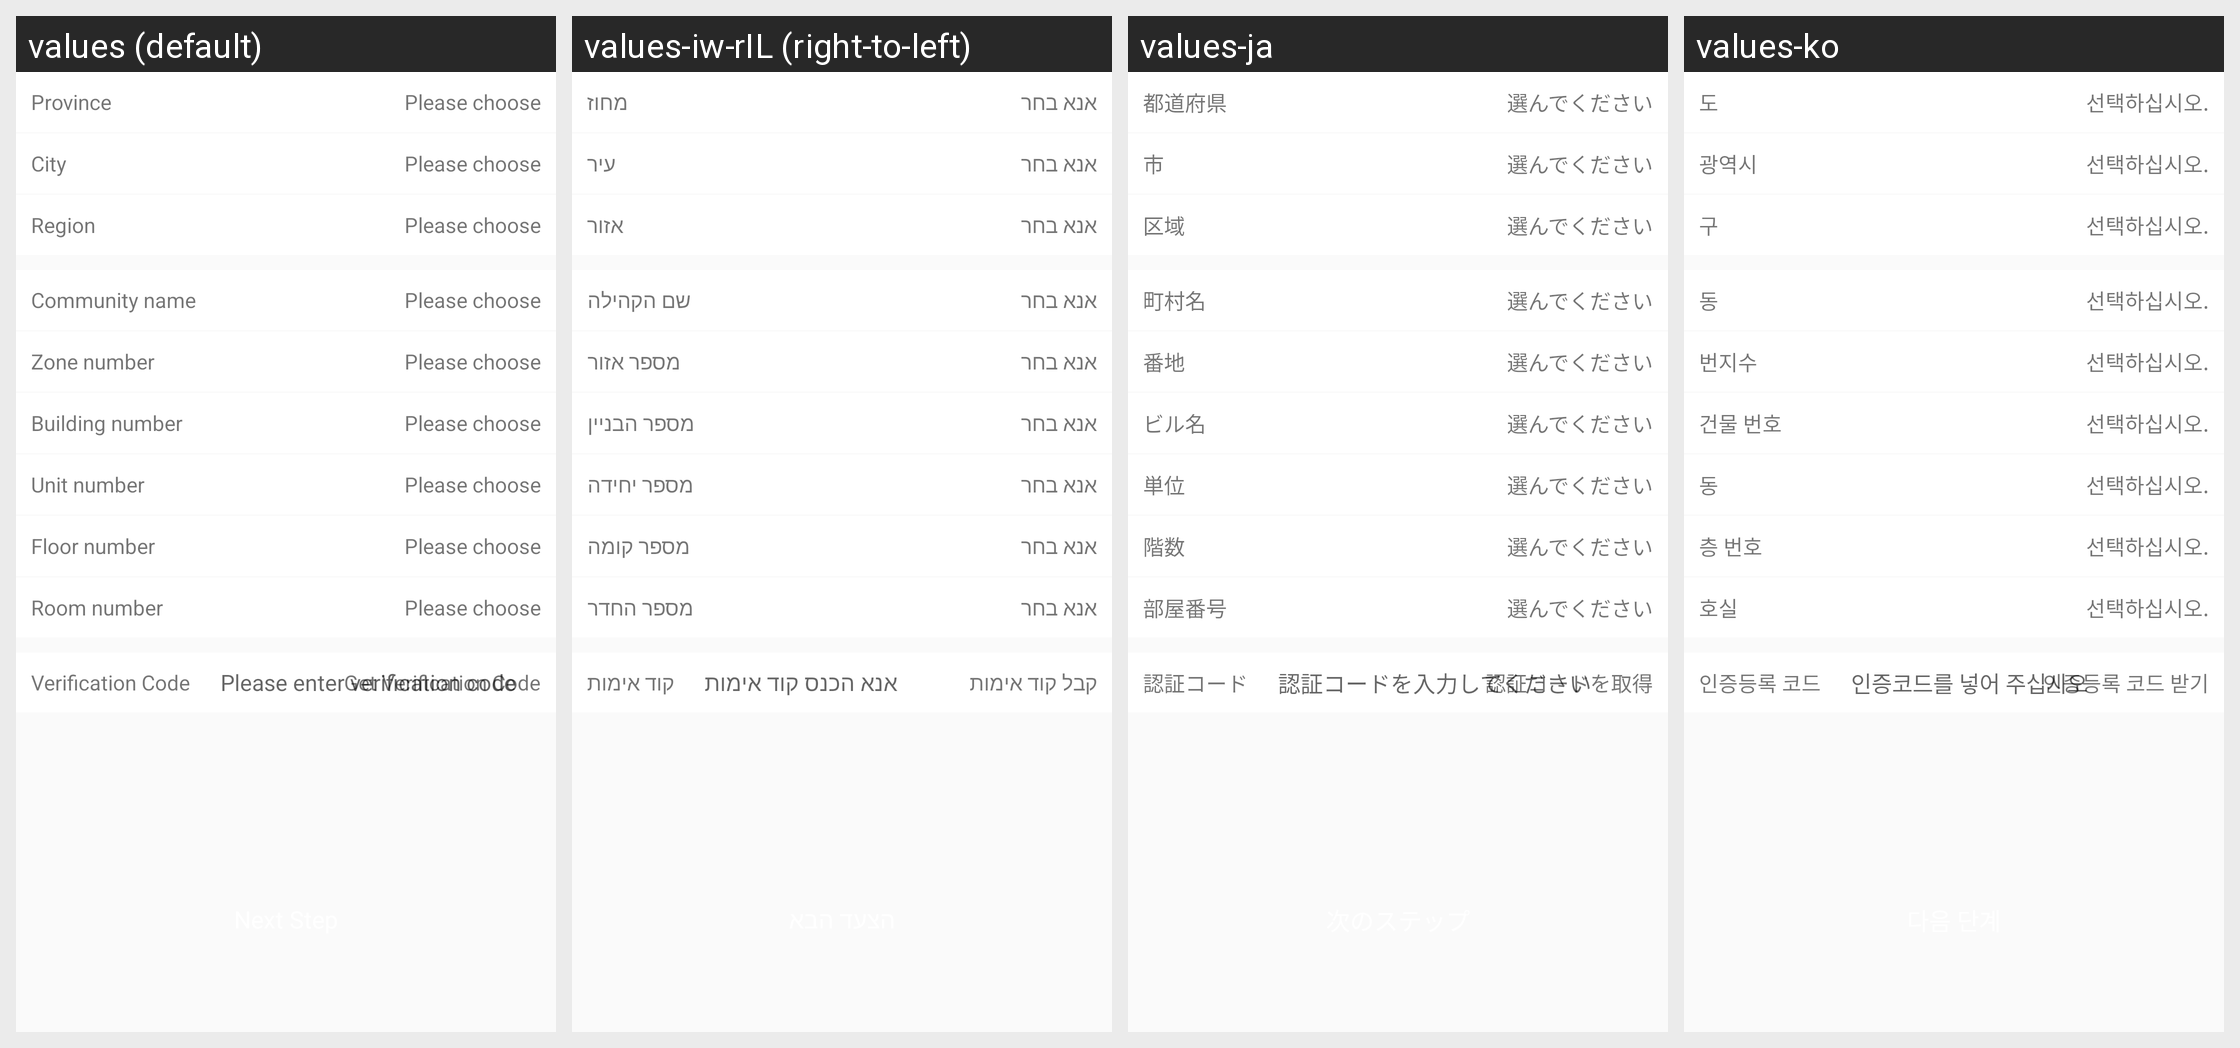

Translations of the strings shown on this Android screen, per locale in the grid:
Android screen res/layout/activity_add_acs_detail.xml rendered under 4 locales, left to right: values (default), values-iw-rIL (right-to-left), values-ja, values-ko. Device: Nexus 5 (rendered at 1080×1920; each locale shown at half size, 540×960, under a caption strip naming it); theme AppTheme.
Other locales in the repository, not shown: values-es, values-zh-rCN, values-zh-rTW.
Strings drawn on this screen, with the default value and each locale's value (text and hints the layout hard-codes, and strings that could not be matched under every locale, appear in the picture but are not listed):

addDevice_CG27_province
  values: Province
  values-iw-rIL: מחוז
  values-ja: 都道府県
  values-ko: 도

addDevice_CG27_choose
  values: Please choose
  values-iw-rIL: אנא בחר
  values-ja: 選んでください
  values-ko: 선택하십시오.

addDevice_CG27_city
  values: City
  values-iw-rIL: עיר
  values-ja: 市
  values-ko: 광역시

addDevice_CG27_zone
  values: Region
  values-iw-rIL: אזור
  values-ja: 区域
  values-ko: 구

addDevice_CG27_Community
  values: Community name
  values-iw-rIL: שם הקהילה
  values-ja: 町村名
  values-ko: 동

addDevice_CG27_Area
  values: Zone number
  values-iw-rIL: מספר אזור
  values-ja: 番地
  values-ko: 번지수

addDevice_CG27_Building_number
  values: Building number
  values-iw-rIL: מספר הבניין
  values-ja: ビル名
  values-ko: 건물 번호

addDevice_CG27_unit_number
  values: Unit number
  values-iw-rIL: מספר יחידה
  values-ja: 単位
  values-ko: 동

addDevice_CG27_Floor_number
  values: Floor number
  values-iw-rIL: מספר קומה
  values-ja: 階数
  values-ko: 층 번호

addDevice_CG27_room_number
  values: Room number
  values-iw-rIL: מספר החדר
  values-ja: 部屋番号
  values-ko: 호실

Login_GetToken_Hint
  values: Verification Code
  values-iw-rIL: קוד אימות
  values-ja: 認証コード
  values-ko: 인증등록 코드

Forgot_Require_AuthCode
  values: Please enter verification code
  values-iw-rIL: אנא הכנס קוד אימות
  values-ja: 認証コードを入力してください
  values-ko: 인증코드를 넣어 주십시오

Login_GetToken
  values: Get Verification Code
  values-iw-rIL: קבל קוד אימות
  values-ja: 認証コードを取得
  values-ko: 인증등록 코드 받기
